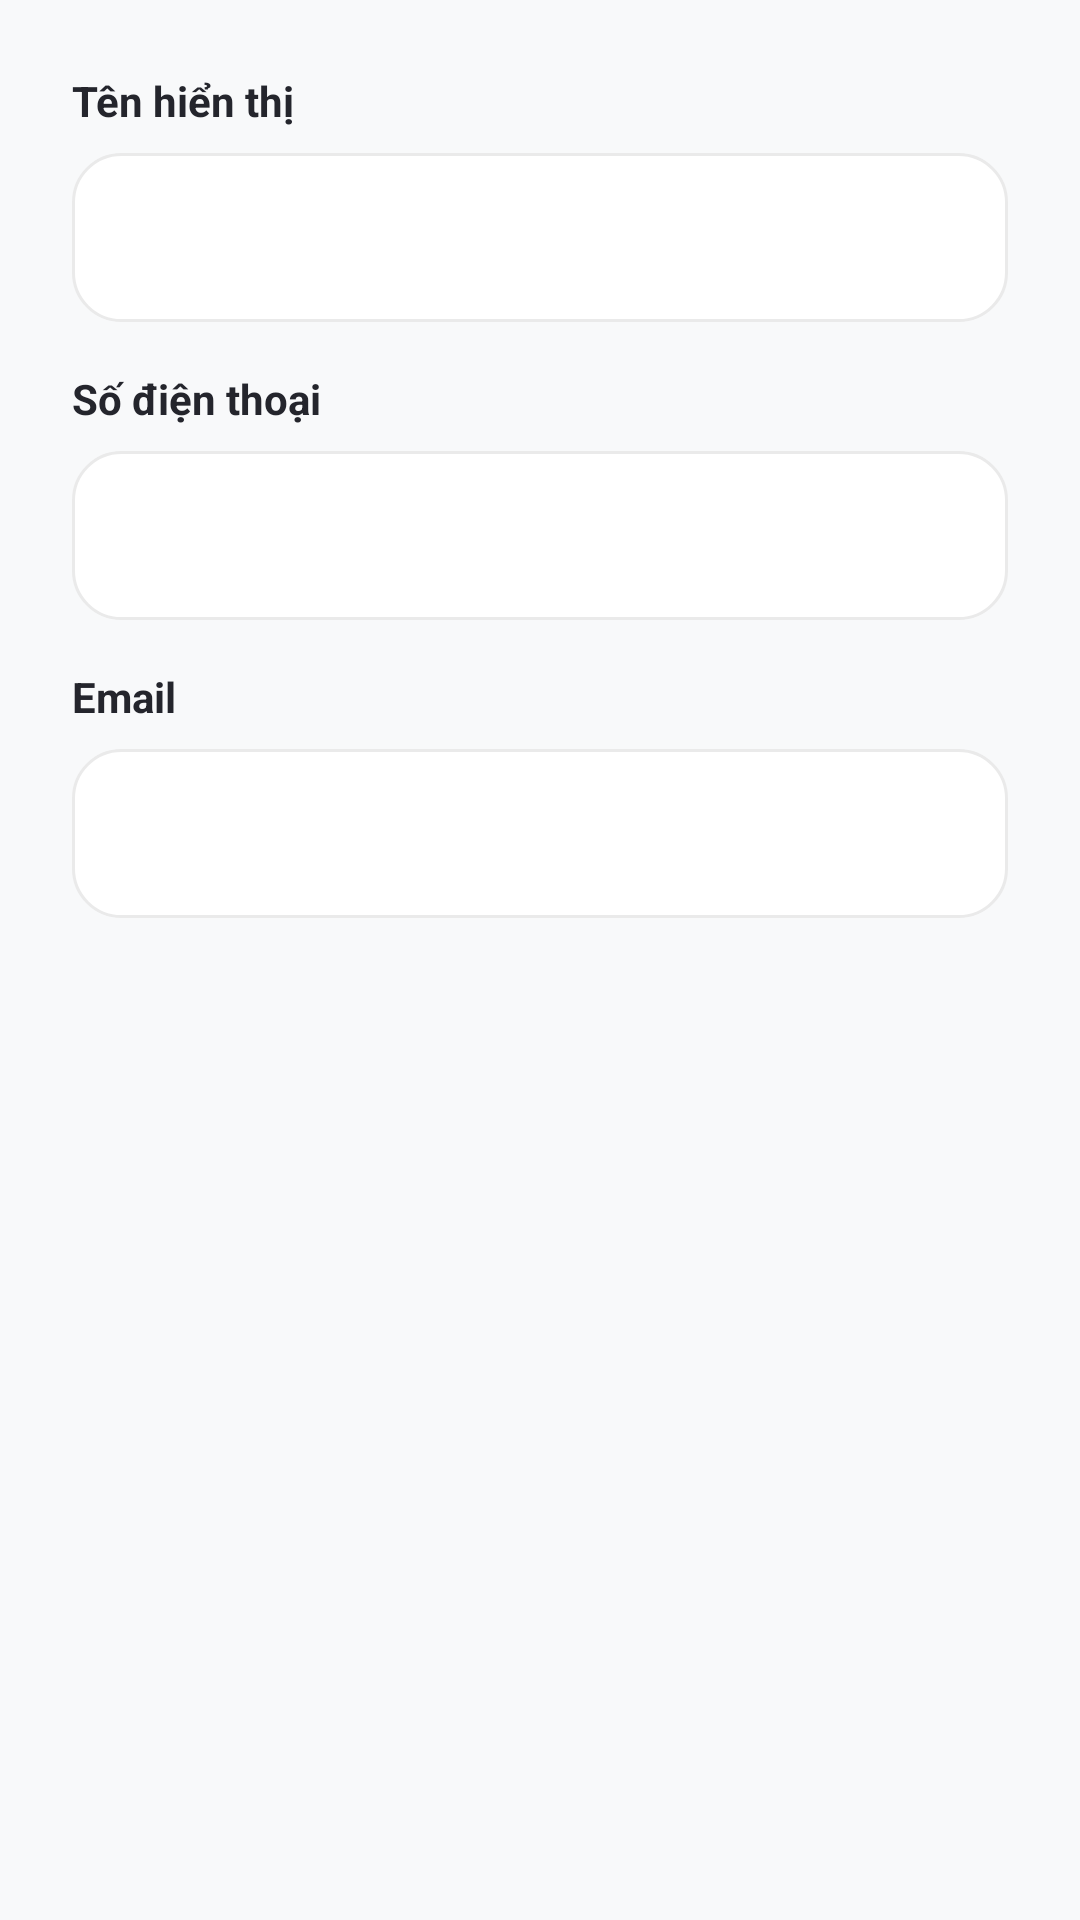

This screen was rendered from an Android layout file. Write that file and the resources it references.
<!-- AndroidManifest.xml: application theme Theme.TaskFlow -->
<!-- res/layout/dialog_account_info.xml -->
<?xml version="1.0" encoding="utf-8"?>
<LinearLayout xmlns:android="http://schemas.android.com/apk/res/android"
    android:layout_width="match_parent"
    android:layout_height="wrap_content"
    android:orientation="vertical"
    android:padding="24dp"
    android:background="@color/background_main">

    <TextView
        android:layout_width="wrap_content"
        android:layout_height="wrap_content"
        android:text="Tên hiển thị"
        android:textStyle="bold"
        android:textColor="@color/text_primary"
        android:layout_marginBottom="8dp" />
    <EditText
        android:id="@+id/edtInfoUsername"
        android:layout_width="match_parent"
        android:layout_height="wrap_content"
        android:focusable="false"
        android:longClickable="false"
        android:background="@drawable/bg_edittext"
        android:padding="16dp"
        android:textColor="@color/text_primary" />

    <TextView
        android:layout_width="wrap_content"
        android:layout_height="wrap_content"
        android:text="Số điện thoại"
        android:textStyle="bold"
        android:textColor="@color/text_primary"
        android:layout_marginTop="16dp"
        android:layout_marginBottom="8dp" />
    <EditText
        android:id="@+id/edtInfoPhone"
        android:layout_width="match_parent"
        android:layout_height="wrap_content"
        android:focusable="false"
        android:longClickable="false"
        android:background="@drawable/bg_edittext"
        android:padding="16dp"
        android:textColor="@color/text_primary" />

    <TextView
        android:layout_width="wrap_content"
        android:layout_height="wrap_content"
        android:text="Email"
        android:textStyle="bold"
        android:textColor="@color/text_primary"
        android:layout_marginTop="16dp"
        android:layout_marginBottom="8dp" />
    <EditText
        android:id="@+id/edtInfoEmail"
        android:layout_width="match_parent"
        android:layout_height="wrap_content"
        android:focusable="false"
        android:longClickable="false"
        android:background="@drawable/bg_edittext"
        android:padding="16dp"
        android:textColor="@color/text_primary" />

</LinearLayout>
<!-- resources referenced by this layout -->
<resources>
  <color name="background_main">#F8F9FA</color>
  <color name="text_primary">#24252C</color>
  <!-- drawable bg_edittext (drawable) -->
  <?xml version="1.0" encoding="utf-8"?>
  <shape xmlns:android="http://schemas.android.com/apk/res/android"
      android:shape="rectangle">
  
      <solid android:color="@color/white" />
  
      <corners android:radius="16dp" />
  
      <stroke
          android:width="1dp"
          android:color="#EAEAEA" />
  
      <padding
          android:bottom="12dp"
          android:left="16dp"
          android:right="16dp"
          android:top="12dp" />
  </shape>
  <style name="Theme.TaskFlow" parent="Theme.MaterialComponents.Light.NoActionBar"> <item name="android:statusBarColor">
          @android:color/transparent
      </item>
  
      </style>
  <color name="white">#FFFFFF</color>
</resources>
